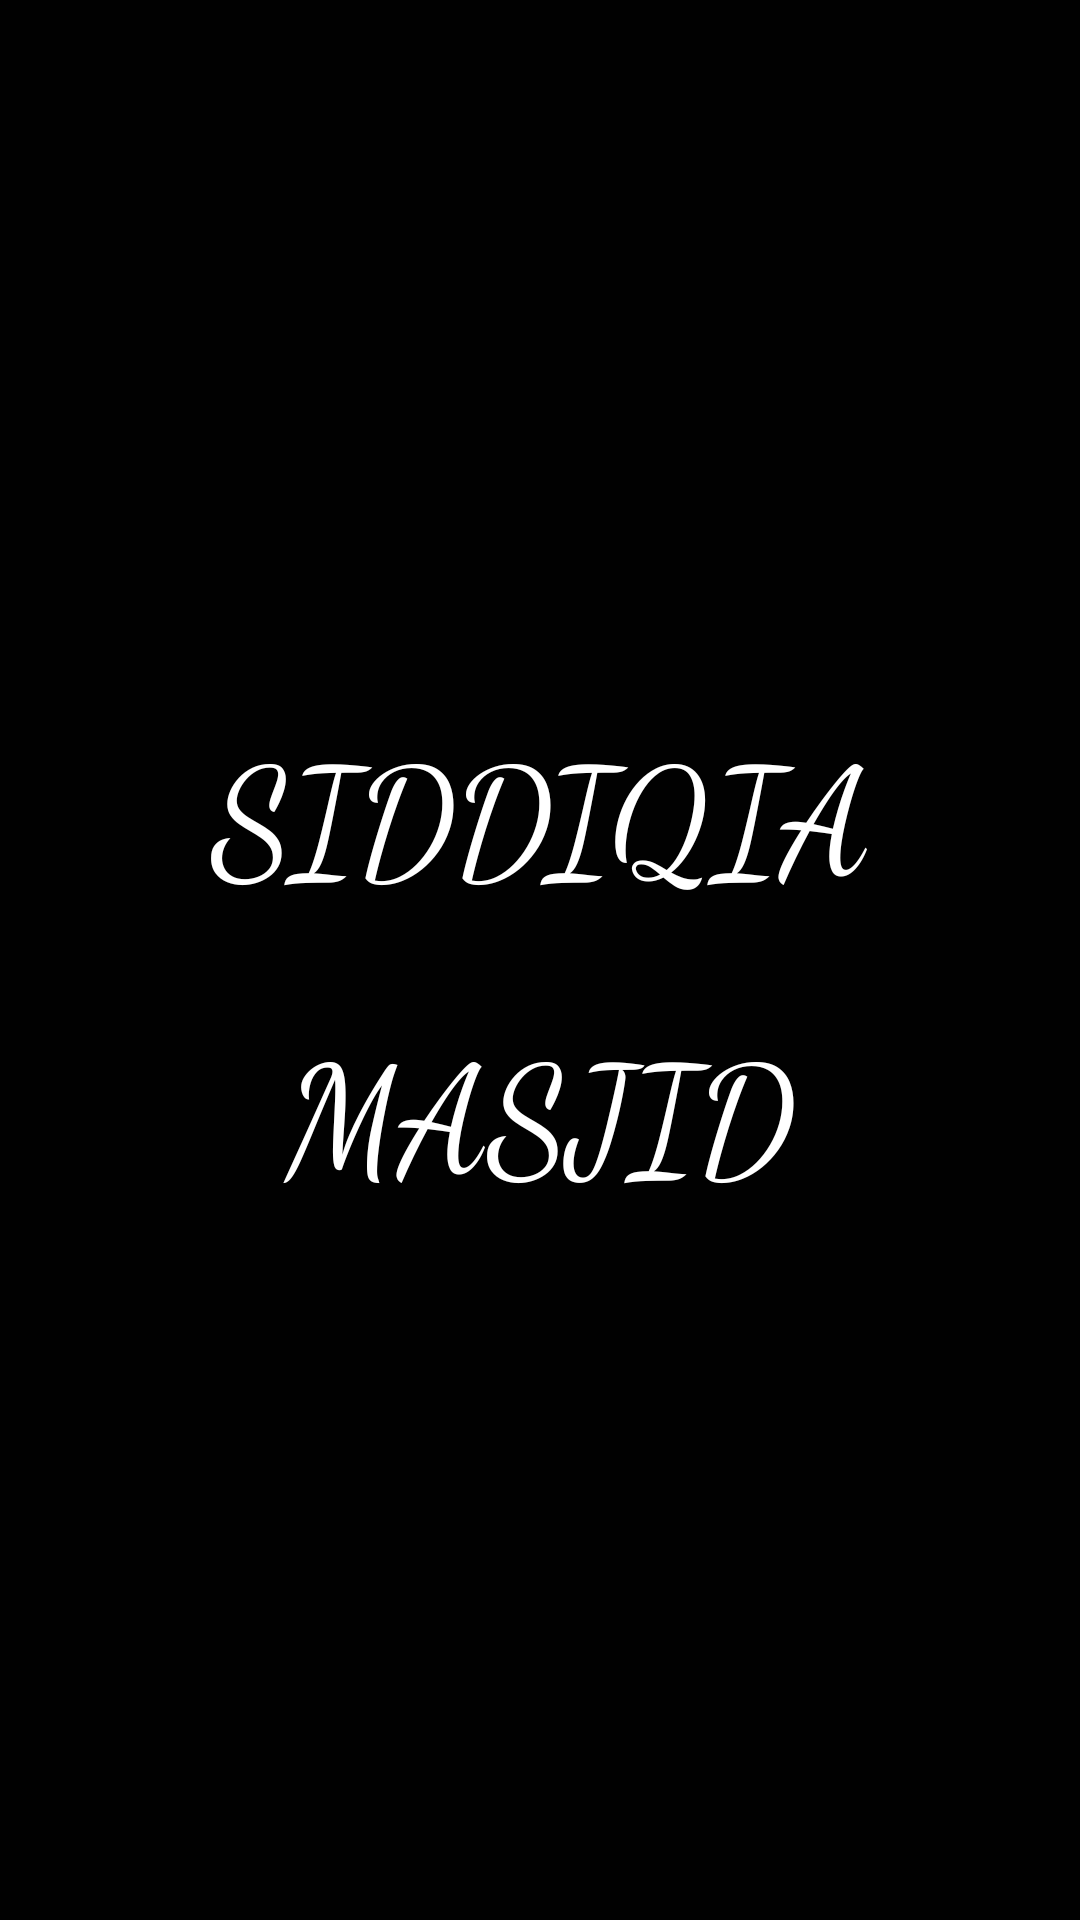

Write the Android layout XML for this screen, with the resource values it uses.
<!-- AndroidManifest.xml: application theme Theme.SiddiqiaMosque -->
<!-- res/layout/activity_splash.xml -->
<?xml version="1.0" encoding="utf-8"?>
<RelativeLayout xmlns:android="http://schemas.android.com/apk/res/android"
    xmlns:app="http://schemas.android.com/apk/res-auto"
    xmlns:tools="http://schemas.android.com/tools"
    android:layout_width="match_parent"
    android:layout_height="match_parent"
    android:background="@color/Black"
    tools:context=".SplashActivity">
<LinearLayout
    android:layout_width="match_parent"
    android:layout_height="match_parent"
    android:orientation="vertical"
    android:gravity="center"
    android:padding="15dp">
    <TextView
        android:layout_width="match_parent"
        android:layout_height="wrap_content"
        android:id="@+id/harpreet_text"
        android:text="SIDDIQIA"
        android:gravity="center"
        android:padding="15dp"
        android:textSize="50dp"
        android:fontFamily="cursive"
        android:textColor="@color/white"/>
    <TextView
        android:layout_width="match_parent"
        android:layout_height="wrap_content"
        android:id="@+id/studio_text"
        android:text="MASJID"
        android:gravity="center"
        android:padding="15dp"
        android:textSize="50dp"
        android:fontFamily="cursive"
        android:textColor="@color/white"/>
</LinearLayout>
    </RelativeLayout>
<!-- resources referenced by this layout -->
<resources>
  <color name="Black">#010101</color>
  <color name="white">#ffff</color>
  <style name="Theme.SiddiqiaMosque" parent="Base.Theme.SiddiqiaMosque" />
  <style name="Base.Theme.SiddiqiaMosque" parent="Theme.Material3.DayNight">
          
           <item name="colorPrimary">@color/maintheme</item>
      </style>
  <color name="maintheme">#1B3247</color>
</resources>
